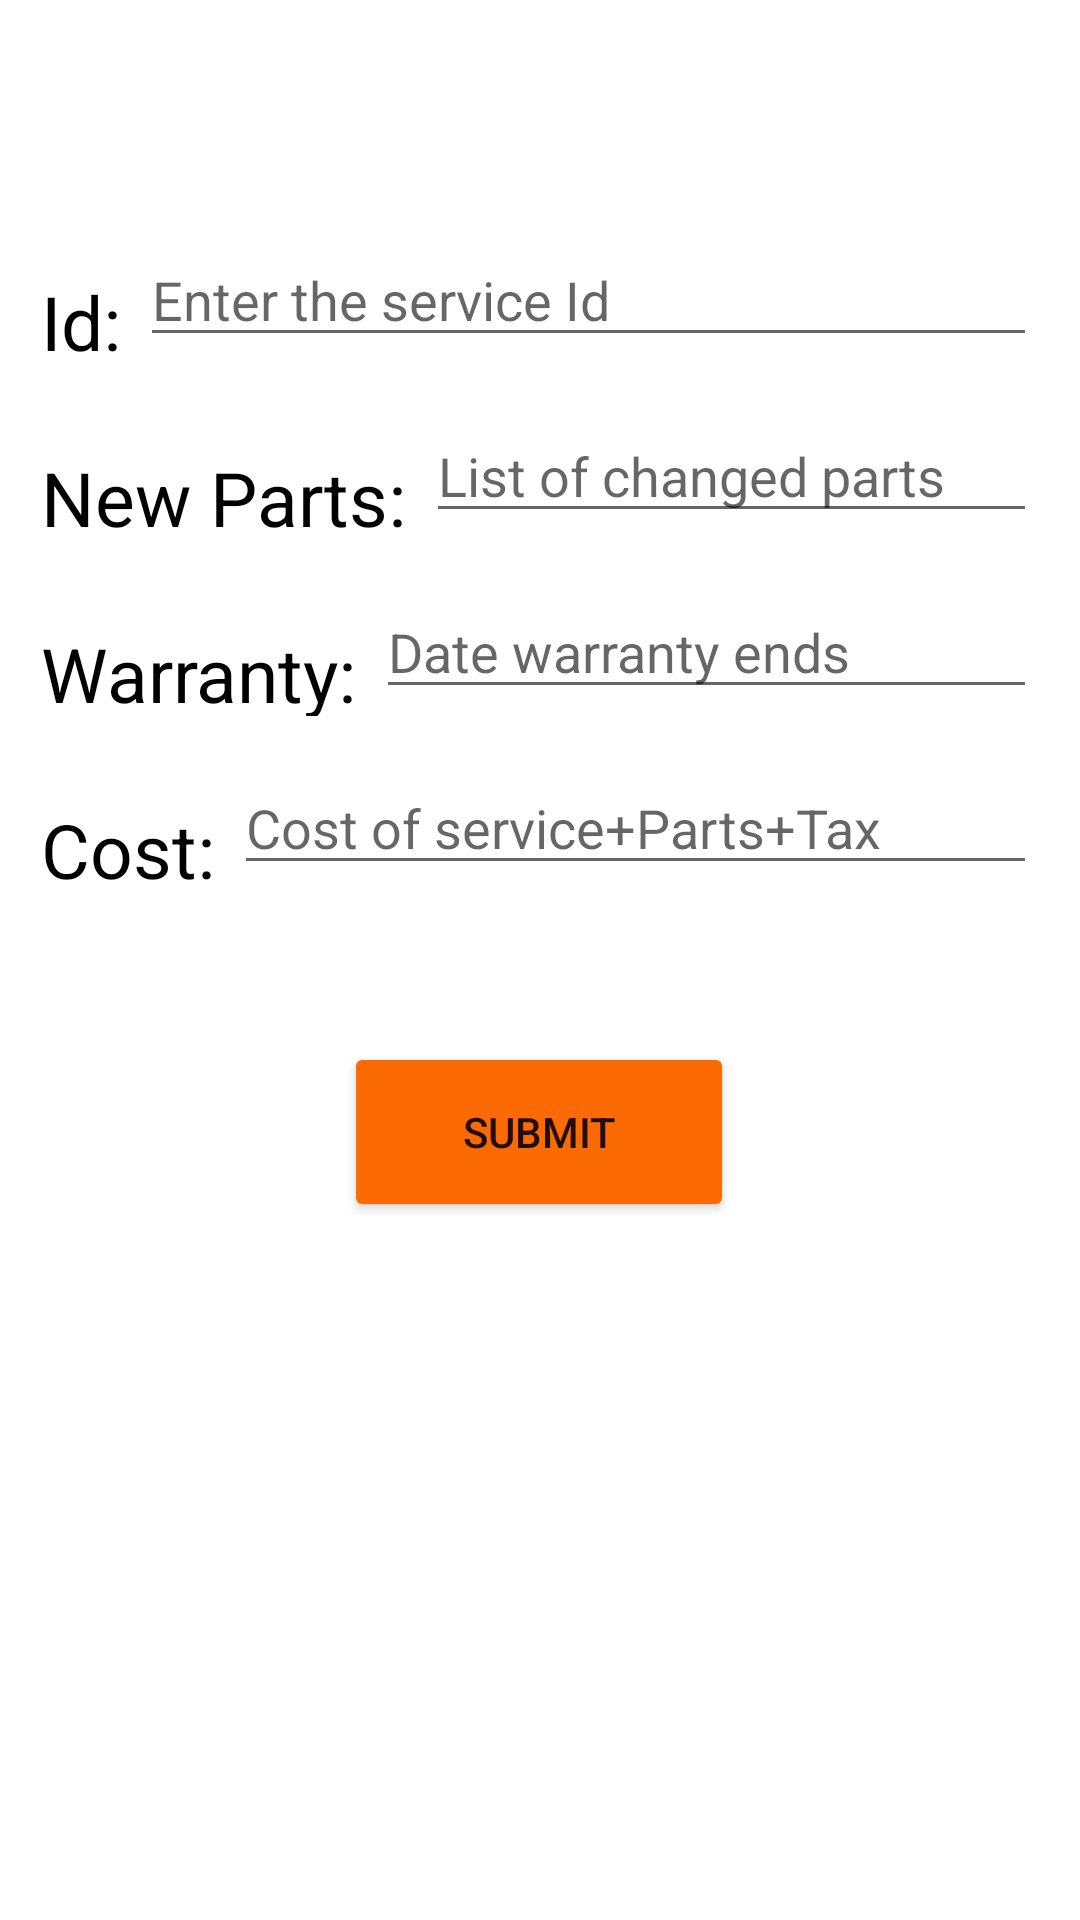

Produce the Android XML layout that renders to this screen, including the resource entries it uses.
<!-- AndroidManifest.xml: application theme Theme.MobileShop -->
<!-- res/layout/activity_service_update.xml -->
<?xml version="1.0" encoding="utf-8"?>
<androidx.constraintlayout.widget.ConstraintLayout xmlns:android="http://schemas.android.com/apk/res/android"
    xmlns:app="http://schemas.android.com/apk/res-auto"
    xmlns:tools="http://schemas.android.com/tools"
    android:layout_width="match_parent"
    android:layout_height="match_parent"
    android:background="@drawable/bgimage"
    tools:context=".ServiceUpdate">

    <TextView
        android:id="@+id/textView0"
        android:layout_width="wrap_content"
        android:layout_height="wrap_content"
        android:text="UPDATE REPORT"
        android:textColor="@color/white"
        android:textSize="45dp"
        android:textStyle="italic"
        app:layout_constraintBottom_toBottomOf="parent"
        app:layout_constraintEnd_toEndOf="parent"
        app:layout_constraintHorizontal_bias="0.483"
        app:layout_constraintStart_toStartOf="parent"
        app:layout_constraintTop_toTopOf="parent"
        app:layout_constraintVertical_bias="0.076" />

    <LinearLayout
        android:id="@+id/linearLayout7"
        android:layout_width="332dp"
        android:layout_height="561dp"
        android:background="@color/white"
        android:orientation="vertical"
        app:layout_constraintBottom_toBottomOf="parent"
        app:layout_constraintEnd_toEndOf="parent"
        app:layout_constraintHorizontal_bias="0.493"
        app:layout_constraintStart_toStartOf="parent"
        app:layout_constraintTop_toTopOf="parent"
        app:layout_constraintVertical_bias="0.794">
        <LinearLayout
            android:layout_width="match_parent"
            android:layout_height="wrap_content"
            android:layout_marginTop="15dp"
            android:orientation="horizontal">

            <TextView
                android:id="@+id/textView1"
                android:layout_width="wrap_content"
                android:layout_height="wrap_content"
                android:layout_marginTop="10dp"
                android:text="Id: "
                android:textColor="@color/black"
                android:textSize="25dp" />

            <EditText
                android:id="@+id/editTextTextPersonName1"
                android:layout_width="match_parent"
                android:layout_height="wrap_content"
                android:layout_weight="1"
                android:ems="10"
                android:hint="Enter the service Id"
                android:inputType="phone" />
        </LinearLayout>
        <LinearLayout
            android:layout_width="match_parent"
            android:layout_height="wrap_content"
            android:layout_marginTop="15dp"
            android:orientation="horizontal">

            <TextView
                android:id="@+id/textView2"
                android:layout_width="wrap_content"
                android:layout_height="wrap_content"
                android:layout_marginTop="10dp"
                android:text="New Parts: "
                android:textColor="@color/black"
                android:textSize="25dp" />

            <EditText
                android:id="@+id/editTextTextPersonName2"
                android:layout_width="match_parent"
                android:layout_height="wrap_content"
                android:layout_weight="1"
                android:ems="10"
                android:hint="List of changed parts"
                android:inputType="textMultiLine" />
        </LinearLayout>
        <LinearLayout
            android:layout_width="match_parent"
            android:layout_height="wrap_content"
            android:layout_marginTop="15dp"
            android:orientation="horizontal">

            <TextView
                android:id="@+id/textView3"
                android:layout_width="wrap_content"
                android:layout_height="wrap_content"
                android:layout_marginTop="10dp"
                android:text="Warranty: "
                android:textColor="@color/black"
                android:textSize="25dp" />

            <EditText
                android:id="@+id/editTextTextPersonName3"
                android:layout_width="match_parent"
                android:layout_height="wrap_content"
                android:layout_weight="1"
                android:ems="10"
                android:hint="Date warranty ends"
                android:inputType="date" />
        </LinearLayout>
        <LinearLayout
            android:layout_width="match_parent"
            android:layout_height="wrap_content"
            android:layout_marginTop="15dp"
            android:orientation="horizontal">

            <TextView
                android:id="@+id/textView4"
                android:layout_width="wrap_content"
                android:layout_height="wrap_content"
                android:layout_marginTop="10dp"
                android:text="Cost: "
                android:textColor="@color/black"
                android:textSize="25dp" />

            <EditText
                android:id="@+id/editTextTextPersonName4"
                android:layout_width="match_parent"
                android:layout_height="wrap_content"
                android:layout_weight="1"
                android:ems="10"
                android:hint="Cost of service+Parts+Tax"
                android:inputType="phone" />
        </LinearLayout>
        <Button
            android:id="@+id/submit"
            android:layout_width="130dp"
            android:layout_height="60dp"
            android:text="SUBMIT"
            android:backgroundTint="@color/orange"
            android:layout_marginTop="50dp"
            android:layout_gravity="center"
            />
    </LinearLayout>

</androidx.constraintlayout.widget.ConstraintLayout>
<!-- resources referenced by this layout -->
<resources>
  <color name="black">#FF000000</color>
  <color name="orange">#FC6A03</color>
  <color name="white">#FFFFFFFF</color>
  <style name="Theme.MobileShop" parent="Theme.MaterialComponents.DayNight.NoActionBar">
          
          <item name="colorPrimaryVariant">@color/white</item>
          <item name="colorOnPrimary">@color/white</item>
          
          <item name="colorSecondary">@color/teal_200</item>
          <item name="colorSecondaryVariant">@color/teal_700</item>
          <item name="colorOnSecondary">@color/black</item>
          
          <item name="android:statusBarColor">?attr/colorPrimaryVariant</item>
          
          <item name="android:windowFullscreen">true</item>
      </style>
  <color name="teal_200">#FF03DAC5</color>
  <color name="teal_700">#FF018786</color>
</resources>
